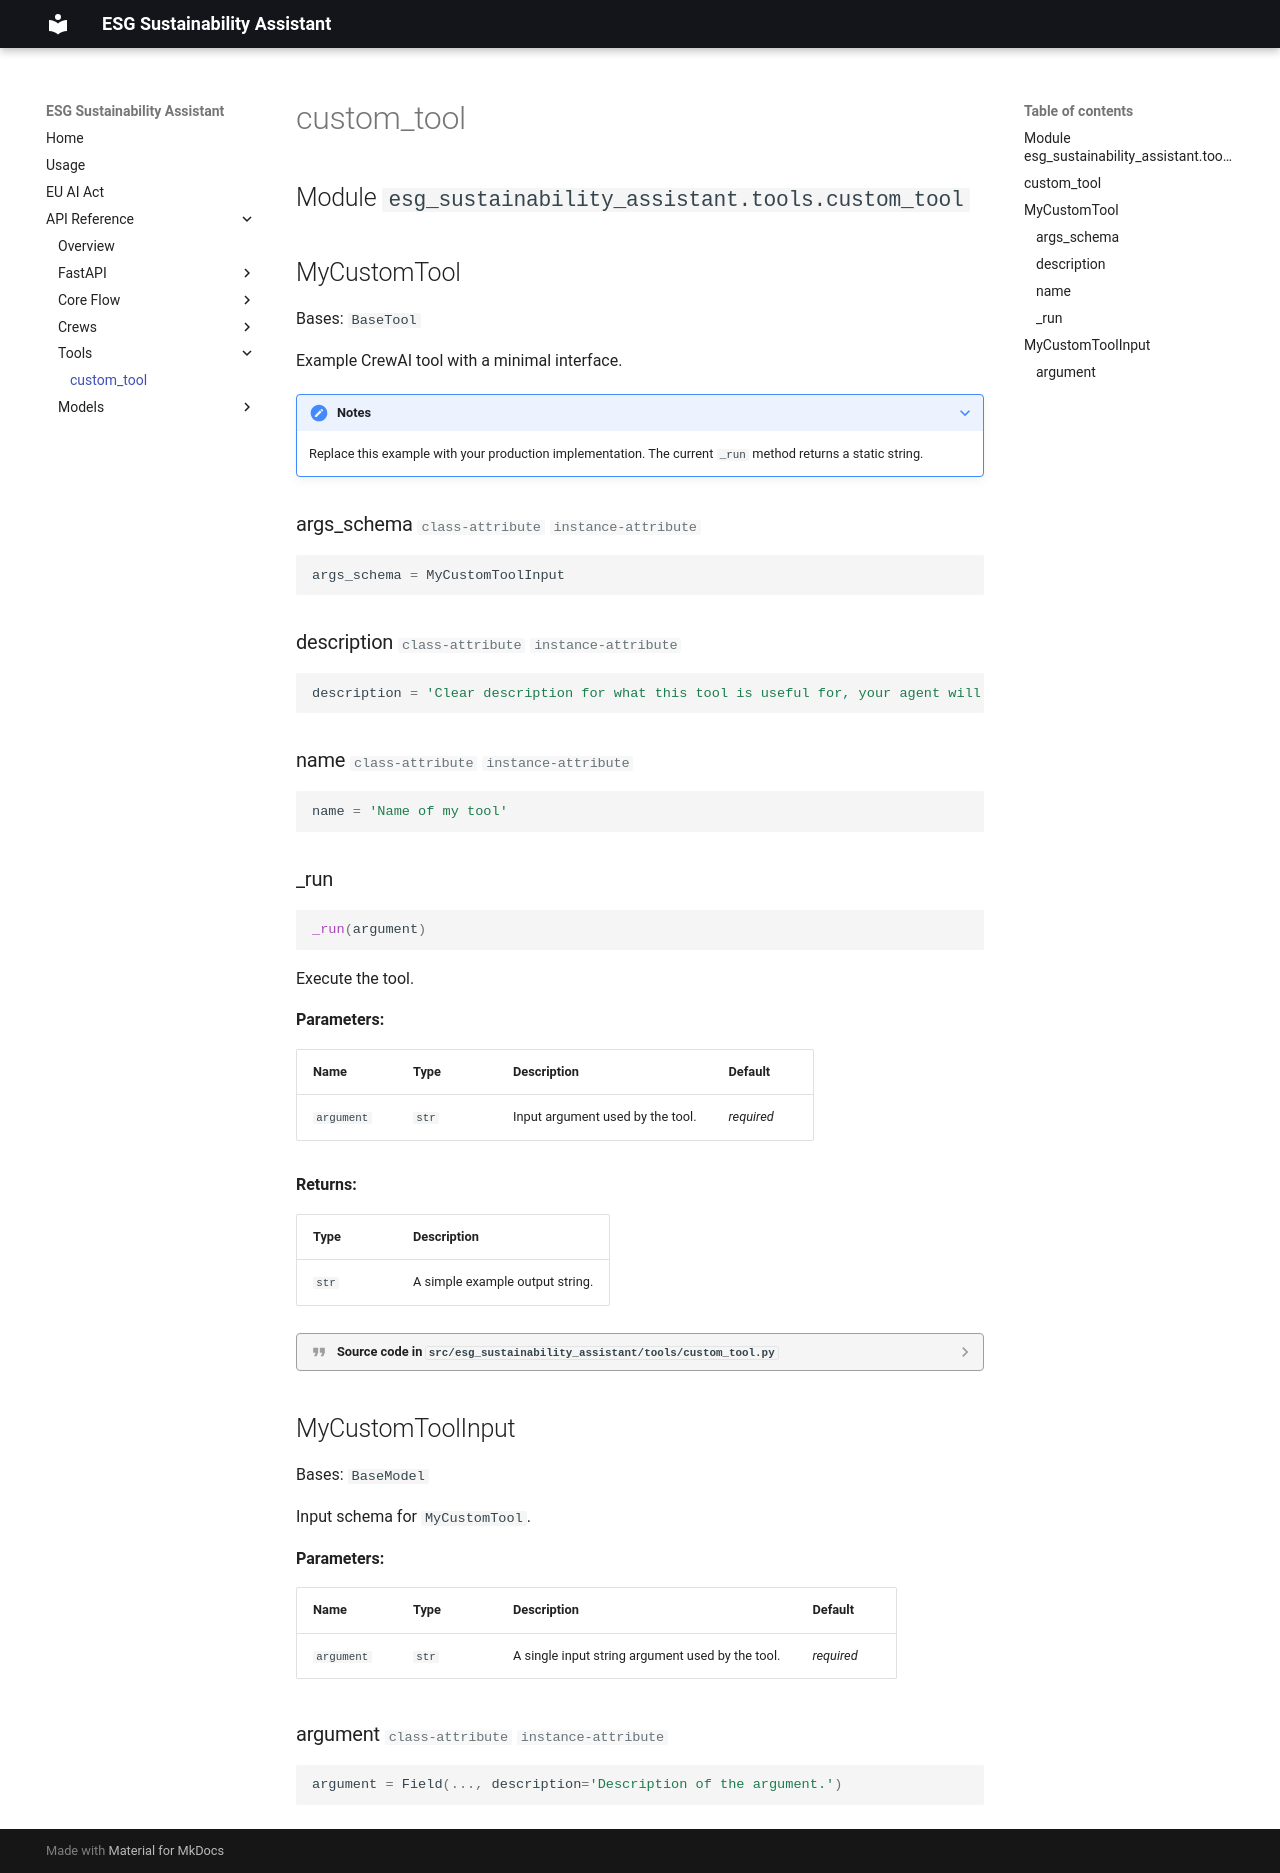

repository: MediJaster/esg-sustainability-assistant · page: api/src.esg_sustainability_assistant.tools.custom_tool/index.html · generator: mkdocs

## Module `esg_sustainability_assistant.tools.custom_tool`

::: esg_sustainability_assistant.tools.custom_tool
    options:
      members: true
      inherited_members: true
      show_if_no_docstring: true
      filters:
        - '!__all__'
        - '!__class__'
